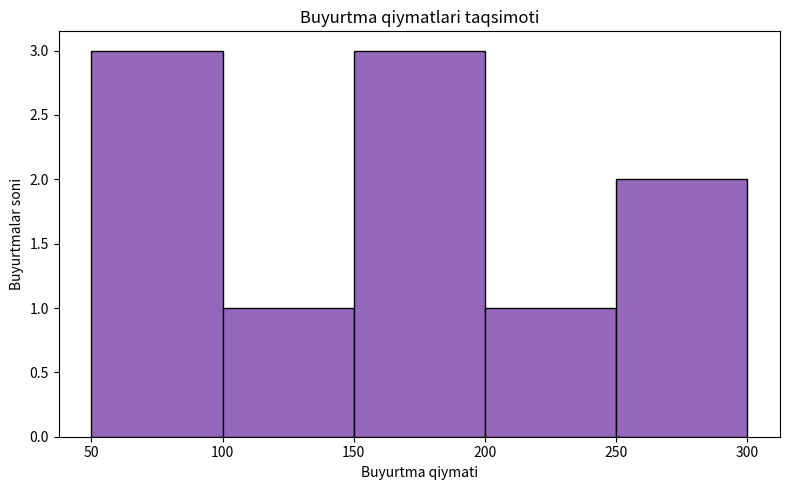

This chart was generated by the following Python code:
import matplotlib.pyplot as plt

buyurtma_qiymatlari = [50, 75, 80, 120, 150, 150, 180, 220, 250, 300]

plt.figure(figsize=(8, 5))
plt.hist(buyurtma_qiymatlari, bins=5, color="tab:purple", edgecolor="black")
plt.title("Buyurtma qiymatlari taqsimoti")
plt.xlabel("Buyurtma qiymati")
plt.ylabel("Buyurtmalar soni")
plt.tight_layout()
plt.show()
